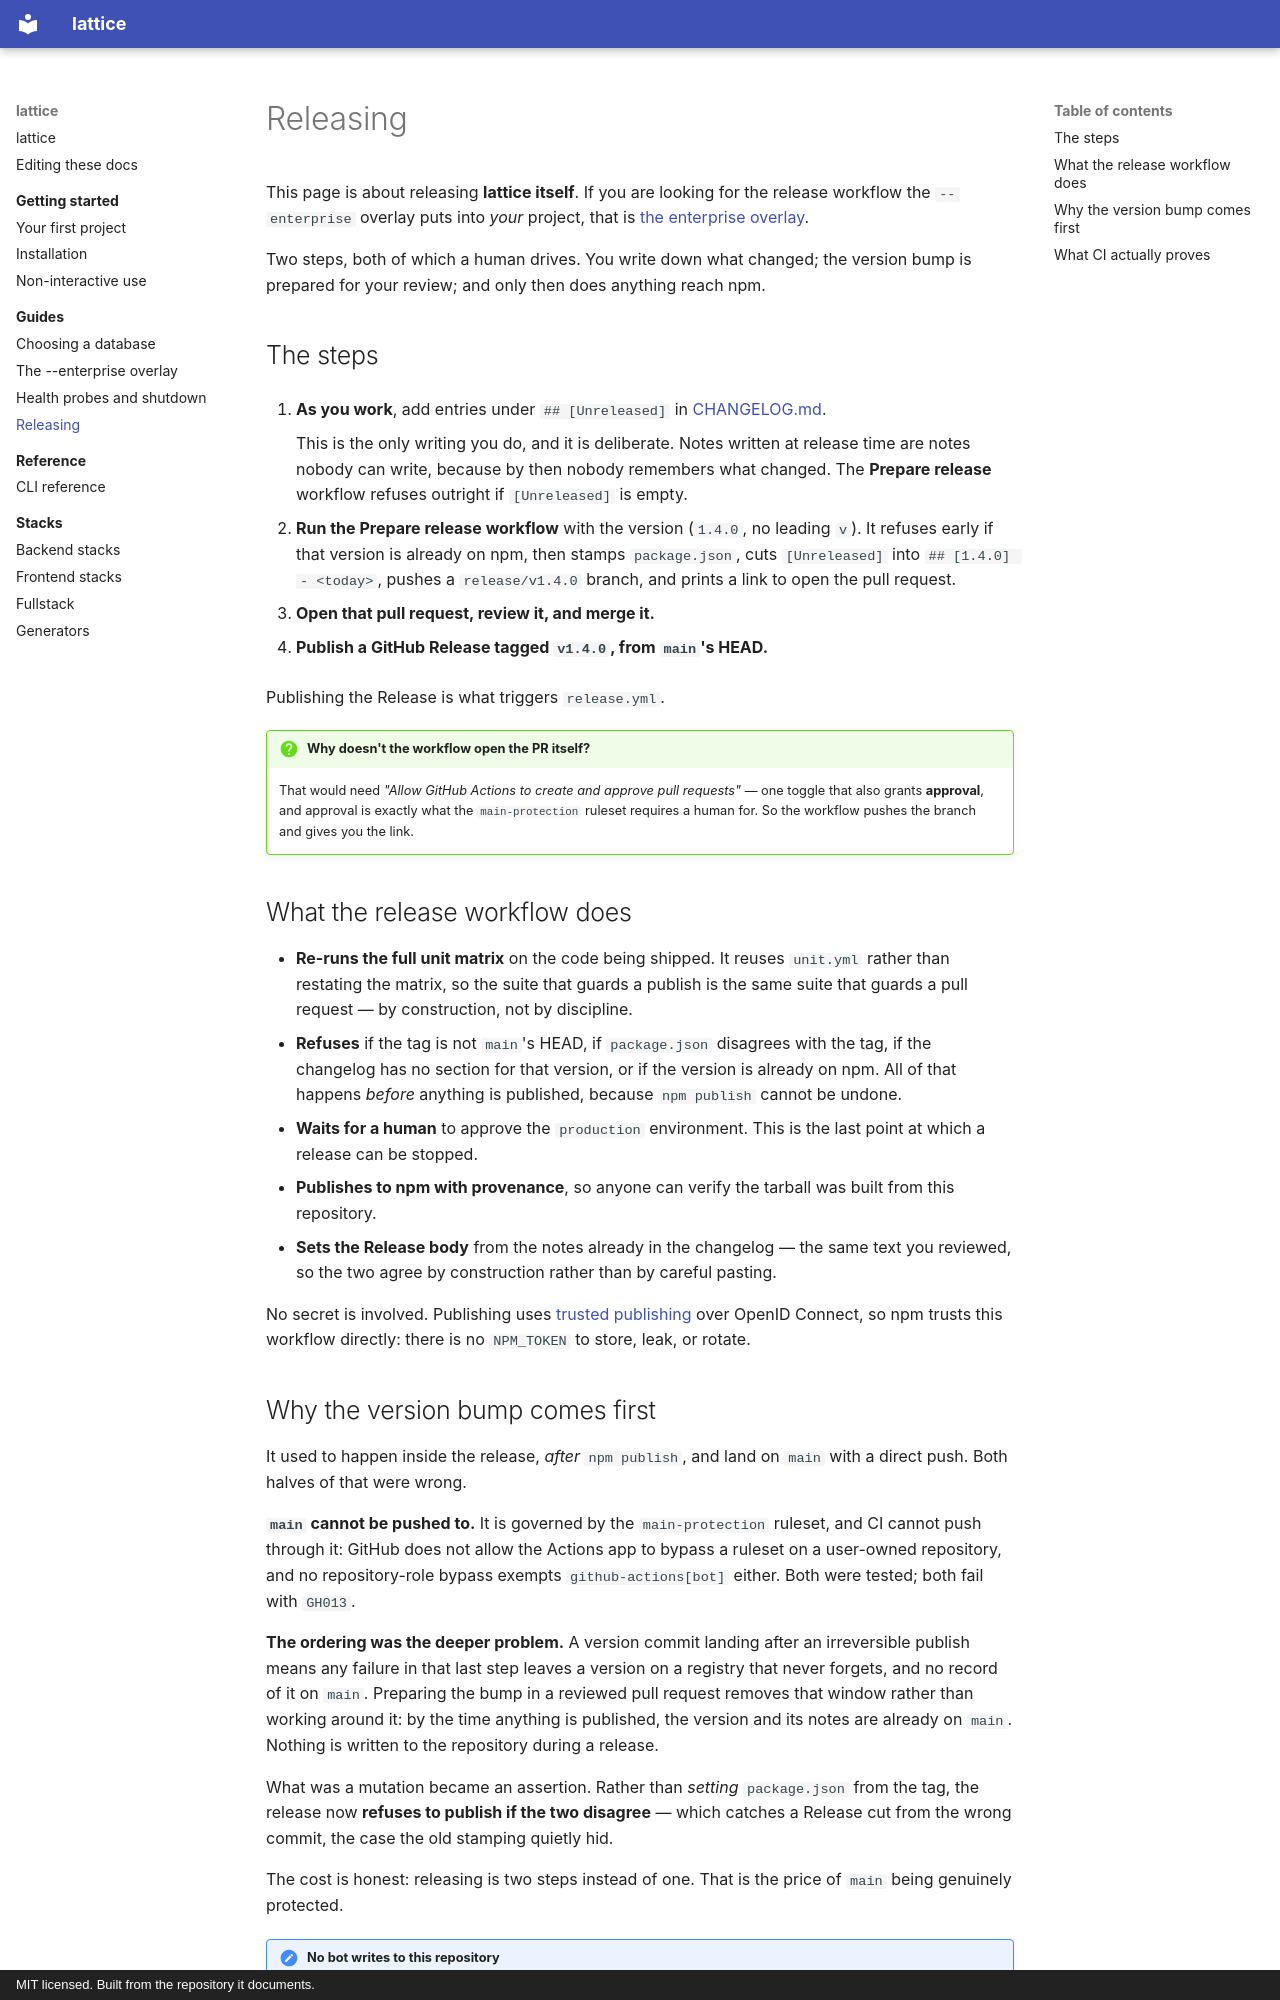

repository: Wolfi-OwO/lattice · page: guides/releasing/index.html · generator: mkdocs · copyright: MIT licensed. Built from the repository it documents.

# Releasing

This page is about releasing **lattice itself**. If you are looking for the
release workflow the `--enterprise` overlay puts into *your* project, that is
[the enterprise overlay](enterprise-overlay.md).

Two steps, both of which a human drives. You write down what changed; the version
bump is prepared for your review; and only then does anything reach npm.

## The steps

1. **As you work**, add entries under `## [Unreleased]` in
   [CHANGELOG.md](../project/changelog.md).

    This is the only writing you do, and it is deliberate. Notes written at
    release time are notes nobody can write, because by then nobody remembers
    what changed. The **Prepare release** workflow refuses outright if
    `[Unreleased]` is empty.

2. **Run the Prepare release workflow** with the version (`1.4.0`, no leading
   `v`). It refuses early if that version is already on npm, then stamps
   `package.json`, cuts `[Unreleased]` into `## [1.4.0] - <today>`, pushes a
   `release/v1.4.0` branch, and prints a link to open the pull request.

3. **Open that pull request, review it, and merge it.**

4. **Publish a GitHub Release tagged `v1.4.0`, from `main`'s HEAD.**

Publishing the Release is what triggers `release.yml`.

!!! question "Why doesn't the workflow open the PR itself?"

    That would need *"Allow GitHub Actions to create and approve pull requests"* —
    one toggle that also grants **approval**, and approval is exactly what the
    `main-protection` ruleset requires a human for. So the workflow pushes the
    branch and gives you the link.

## What the release workflow does

- **Re-runs the full unit matrix** on the code being shipped. It reuses
  `unit.yml` rather than restating the matrix, so the suite that guards a publish
  is the same suite that guards a pull request — by construction, not by
  discipline.
- **Refuses** if the tag is not `main`'s HEAD, if `package.json` disagrees with
  the tag, if the changelog has no section for that version, or if the version is
  already on npm. All of that happens *before* anything is published, because
  `npm publish` cannot be undone.
- **Waits for a human** to approve the `production` environment. This is the last
  point at which a release can be stopped.
- **Publishes to npm with provenance**, so anyone can verify the tarball was built
  from this repository.
- **Sets the Release body** from the notes already in the changelog — the same
  text you reviewed, so the two agree by construction rather than by careful
  pasting.

No secret is involved. Publishing uses
[trusted publishing](https://docs.npmjs.com/trusted-publishers) over OpenID
Connect, so npm trusts this workflow directly: there is no `NPM_TOKEN` to store,
leak, or rotate.
